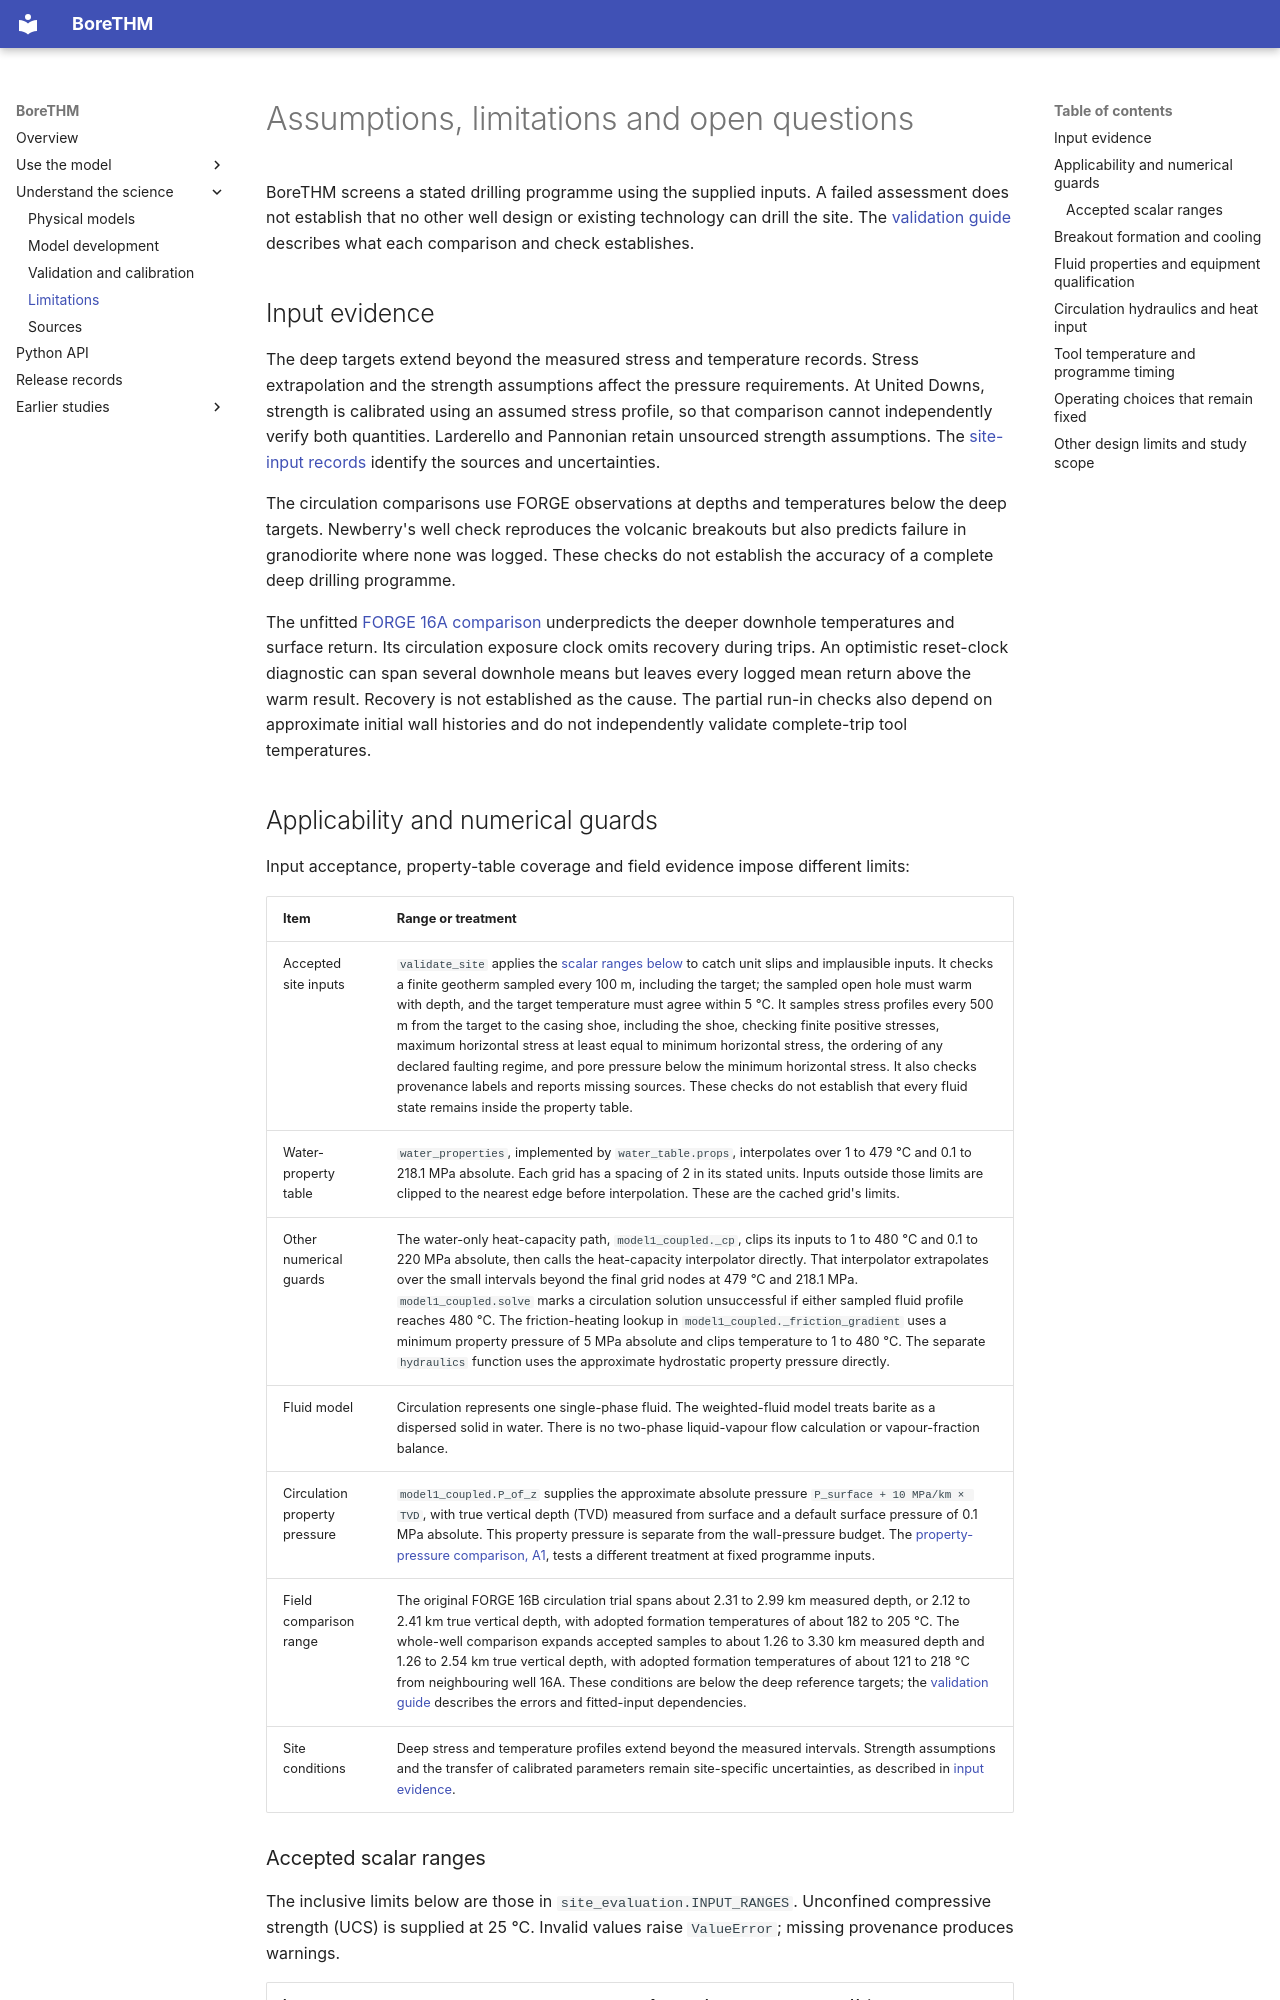

repository: ldocallaghan/BoreTHM · page: science/limitations/index.html · generator: mkdocs

# Assumptions, limitations and open questions

BoreTHM screens a stated drilling programme using the supplied inputs. A failed assessment does not establish that no other well design or existing technology can drill the site. The [validation guide](validation.md) describes what each comparison and check establishes.

## Input evidence

The deep targets extend beyond the measured stress and temperature records. Stress extrapolation and the strength assumptions affect the pressure requirements. At United Downs, strength is calibrated using an assumed stress profile, so that comparison cannot independently verify both quantities. Larderello and Pannonian retain unsourced strength assumptions. The [site-input records](../../src/borethm/data/sites/stress_sources.md) identify the sources and uncertainties.

The circulation comparisons use FORGE observations at depths and temperatures below the deep targets. Newberry's well check reproduces the volcanic breakouts but also predicts failure in granodiorite where none was logged. These checks do not establish the accuracy of a complete deep drilling programme.

The unfitted [FORGE 16A comparison](validation.md#forge-16a-blind-circulation-comparison) underpredicts the deeper downhole temperatures and surface return. Its circulation exposure clock omits recovery during trips. An optimistic reset-clock diagnostic can span several downhole means but leaves every logged mean return above the warm result. Recovery is not established as the cause. The partial run-in checks also depend on approximate initial wall histories and do not independently validate complete-trip tool temperatures.

## Applicability and numerical guards

Input acceptance, property-table coverage and field evidence impose different limits:

| Item | Range or treatment |
|---|---|
| Accepted site inputs | `validate_site` applies the [scalar ranges below](#accepted-scalar-ranges) to catch unit slips and implausible inputs. It checks a finite geotherm sampled every 100 m, including the target; the sampled open hole must warm with depth, and the target temperature must agree within 5 °C. It samples stress profiles every 500 m from the target to the casing shoe, including the shoe, checking finite positive stresses, maximum horizontal stress at least equal to minimum horizontal stress, the ordering of any declared faulting regime, and pore pressure below the minimum horizontal stress. It also checks provenance labels and reports missing sources. These checks do not establish that every fluid state remains inside the property table. |
| Water-property table | `water_properties`, implemented by `water_table.props`, interpolates over 1 to 479 °C and 0.1 to 218.1 MPa absolute. Each grid has a spacing of 2 in its stated units. Inputs outside those limits are clipped to the nearest edge before interpolation. These are the cached grid's limits. |
| Other numerical guards | The water-only heat-capacity path, `model1_coupled._cp`, clips its inputs to 1 to 480 °C and 0.1 to 220 MPa absolute, then calls the heat-capacity interpolator directly. That interpolator extrapolates over the small intervals beyond the final grid nodes at 479 °C and 218.1 MPa. `model1_coupled.solve` marks a circulation solution unsuccessful if either sampled fluid profile reaches 480 °C. The friction-heating lookup in `model1_coupled._friction_gradient` uses a minimum property pressure of 5 MPa absolute and clips temperature to 1 to 480 °C. The separate `hydraulics` function uses the approximate hydrostatic property pressure directly. |
| Fluid model | Circulation represents one single-phase fluid. The weighted-fluid model treats barite as a dispersed solid in water. There is no two-phase liquid-vapour flow calculation or vapour-fraction balance. |
| Circulation property pressure | `model1_coupled.P_of_z` supplies the approximate absolute pressure `P_surface + 10 MPa/km × TVD`, with true vertical depth (TVD) measured from surface and a default surface pressure of 0.1 MPa absolute. This property pressure is separate from the wall-pressure budget. The [property-pressure comparison, A1](approximation-comparisons.md#what-each-comparison-changes), tests a different treatment at fixed programme inputs. |
| Field comparison range | The original FORGE 16B circulation trial spans about 2.31 to 2.99 km measured depth, or 2.12 to 2.41 km true vertical depth, with adopted formation temperatures of about 182 to 205 °C. The whole-well comparison expands accepted samples to about 1.26 to 3.30 km measured depth and 1.26 to 2.54 km true vertical depth, with adopted formation temperatures of about 121 to 218 °C from neighbouring well 16A. These conditions are below the deep reference targets; the [validation guide](validation.md#circulation) describes the errors and fitted-input dependencies. |
| Site conditions | Deep stress and temperature profiles extend beyond the measured intervals. Strength assumptions and the transfer of calibrated parameters remain site-specific uncertainties, as described in [input evidence](#input-evidence). |
